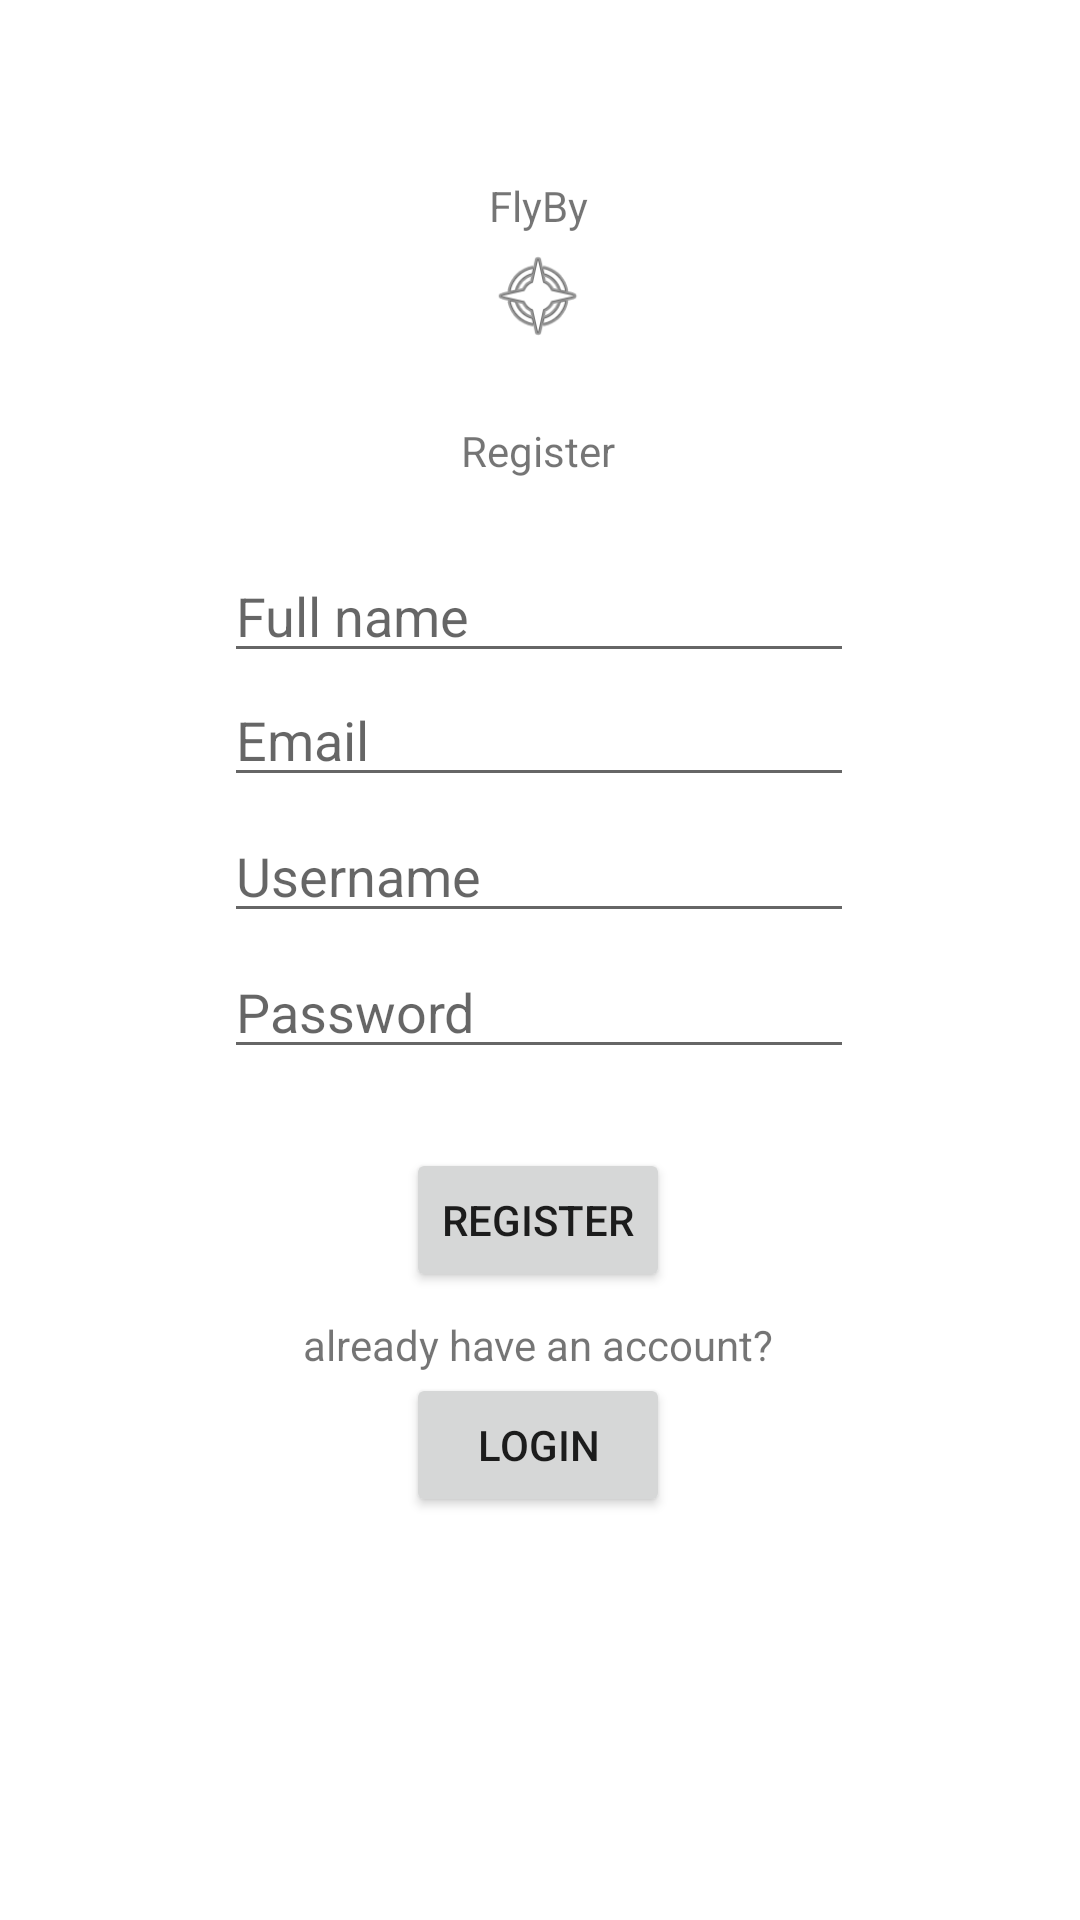

Write the Android layout XML for this screen, with the resource values it uses.
<!-- AndroidManifest.xml: application theme Theme.FlyByFinal -->
<!-- res/layout/activity_register.xml -->
<?xml version="1.0" encoding="utf-8"?>
<androidx.constraintlayout.widget.ConstraintLayout xmlns:android="http://schemas.android.com/apk/res/android"
    xmlns:app="http://schemas.android.com/apk/res-auto"
    xmlns:tools="http://schemas.android.com/tools"
    android:layout_width="match_parent"
    android:layout_height="match_parent"
    tools:context=".registerActivity">

    <ImageView
        android:id="@+id/imageView"
        android:layout_width="34dp"
        android:layout_height="33dp"
        android:layout_marginTop="4dp"
        app:layout_constraintEnd_toEndOf="parent"
        app:layout_constraintHorizontal_bias="0.498"
        app:layout_constraintStart_toStartOf="parent"
        app:layout_constraintTop_toBottomOf="@+id/textView"
        app:srcCompat="@android:drawable/ic_menu_compass" />

    <TextView
        android:id="@+id/textView"
        android:layout_width="wrap_content"
        android:layout_height="wrap_content"
        android:text="FlyBy"
        app:layout_constraintBottom_toBottomOf="parent"
        app:layout_constraintHorizontal_bias="0.498"
        app:layout_constraintLeft_toLeftOf="parent"
        app:layout_constraintRight_toRightOf="parent"
        app:layout_constraintTop_toTopOf="parent"
        app:layout_constraintVertical_bias="0.095" />

    <EditText
        android:id="@+id/txtEmail"
        android:layout_width="wrap_content"
        android:layout_height="wrap_content"
        android:ems="10"
        android:hint="Email"
        android:inputType="textPersonName"
        app:layout_constraintEnd_toEndOf="parent"
        app:layout_constraintHorizontal_bias="0.497"
        app:layout_constraintStart_toStartOf="parent"
        app:layout_constraintTop_toBottomOf="@+id/txtName" />

    <EditText
        android:id="@+id/txtName"
        android:layout_width="wrap_content"
        android:layout_height="wrap_content"
        android:layout_marginTop="68dp"
        android:ems="10"
        android:hint="Full name"
        android:inputType="textPersonName"
        app:layout_constraintEnd_toEndOf="parent"
        app:layout_constraintHorizontal_bias="0.497"
        app:layout_constraintStart_toStartOf="parent"
        app:layout_constraintTop_toBottomOf="@+id/imageView" />

    <EditText
        android:id="@+id/txtUsername"
        android:layout_width="wrap_content"
        android:layout_height="wrap_content"
        android:layout_marginTop="4dp"
        android:ems="10"
        android:hint="Username"
        android:inputType="textPersonName"
        app:layout_constraintEnd_toEndOf="parent"
        app:layout_constraintHorizontal_bias="0.497"
        app:layout_constraintStart_toStartOf="parent"
        app:layout_constraintTop_toBottomOf="@+id/txtEmail" />

    <EditText
        android:id="@+id/txtPassword"
        android:layout_width="wrap_content"
        android:layout_height="wrap_content"
        android:layout_marginTop="4dp"
        android:ems="10"
        android:hint="Password"
        android:inputType="textPersonName"
        app:layout_constraintEnd_toEndOf="parent"
        app:layout_constraintHorizontal_bias="0.497"
        app:layout_constraintStart_toStartOf="parent"
        app:layout_constraintTop_toBottomOf="@+id/txtUsername" />

    <TextView
        android:id="@+id/textView3"
        android:layout_width="wrap_content"
        android:layout_height="wrap_content"
        android:text="Register"
        app:layout_constraintBottom_toTopOf="@+id/txtName"
        app:layout_constraintEnd_toEndOf="parent"
        app:layout_constraintHorizontal_bias="0.498"
        app:layout_constraintStart_toStartOf="parent"
        app:layout_constraintTop_toBottomOf="@+id/imageView"
        app:layout_constraintVertical_bias="0.527" />

    <Button
        android:id="@+id/btnRegister"
        android:layout_width="wrap_content"
        android:layout_height="wrap_content"
        android:text="Register"
        app:layout_constraintBottom_toBottomOf="parent"
        app:layout_constraintEnd_toEndOf="parent"
        app:layout_constraintHorizontal_bias="0.498"
        app:layout_constraintStart_toStartOf="parent"
        app:layout_constraintTop_toBottomOf="@+id/txtPassword"
        app:layout_constraintVertical_bias="0.112" />

    <Button
        android:id="@+id/btnToLogin"
        android:layout_width="wrap_content"
        android:layout_height="wrap_content"
        android:text="Login"
        app:layout_constraintBottom_toBottomOf="parent"
        app:layout_constraintEnd_toEndOf="parent"
        app:layout_constraintHorizontal_bias="0.498"
        app:layout_constraintStart_toStartOf="parent"
        app:layout_constraintTop_toBottomOf="@+id/textView4"
        app:layout_constraintVertical_bias="0.0" />

    <TextView
        android:id="@+id/textView4"
        android:layout_width="wrap_content"
        android:layout_height="wrap_content"
        android:layout_marginTop="8dp"
        android:text="already have an account?"
        app:layout_constraintEnd_toEndOf="parent"
        app:layout_constraintHorizontal_bias="0.498"
        app:layout_constraintStart_toStartOf="parent"
        app:layout_constraintTop_toBottomOf="@+id/btnRegister" />

</androidx.constraintlayout.widget.ConstraintLayout>
<!-- resources referenced by this layout -->
<resources>
  <style name="Theme.FlyByFinal" parent="Theme.MaterialComponents.DayNight.DarkActionBar">
          
          <item name="colorPrimary">@color/purple_500</item>
          <item name="colorPrimaryVariant">@color/purple_700</item>
          <item name="colorOnPrimary">@color/white</item>
          
          <item name="colorSecondary">@color/teal_200</item>
          <item name="colorSecondaryVariant">@color/teal_700</item>
          <item name="colorOnSecondary">@color/black</item>
          
          <item name="android:statusBarColor" tools:targetApi="l">?attr/colorPrimaryVariant</item>
          
      </style>
  <!-- not gathered from this repository: default colours our renderer supplied (Android Studio template values) -->
  <color name="purple_500">#FF6200EE</color>
  <color name="purple_700">#FF3700B3</color>
  <color name="teal_200">#FF03DAC5</color>
  <color name="teal_700">#FF018786</color>
  <color name="black">#FF000000</color>
  <color name="white">#FFFFFFFF</color>
</resources>
